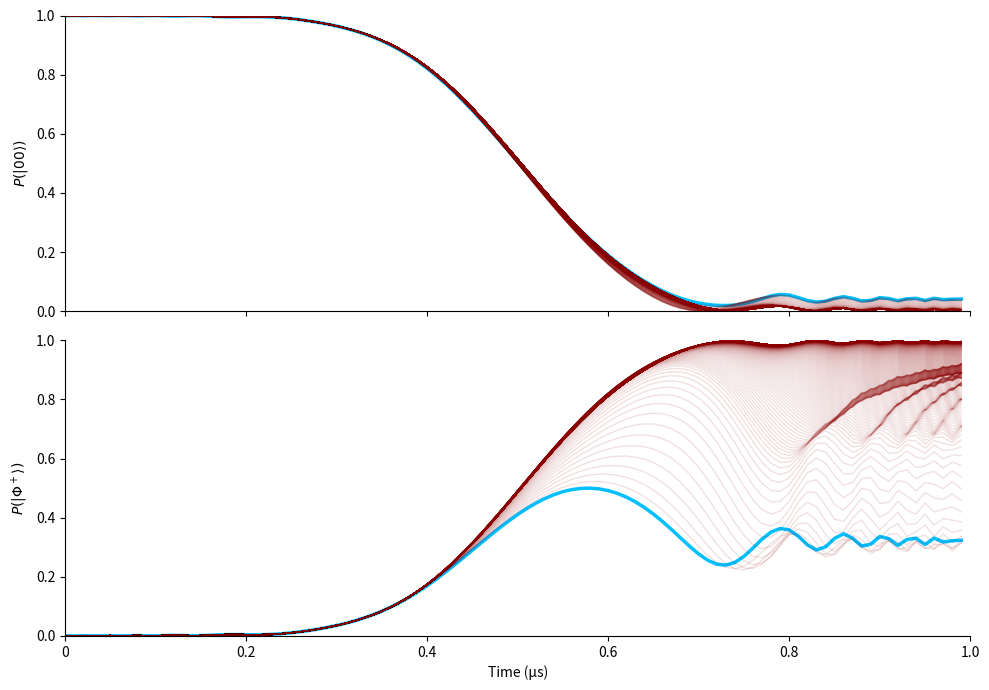

Write Python code to recreate this figure.
#Solves the time dependent Schrodinger equation for system with a given Hamiltonian and initial state. 
#It calculates the time evolution of the state using Trotter -Suzuki decomposition

### LIBRARIES ###

import numpy as np
from scipy import constants
import matplotlib.pyplot as plt


### CONSTANTS ###

hbar = constants.hbar

### INPUTS ###

ohm = 2 * np.pi * 10**6         #RABI FREQUENCY

delta_max = 2 * np.pi * 50e6    #MAXIMUM TUNING

phase = 0    

voltages = 2 * np.pi * np.linspace(0, 100e6, 500) #LIST OF VOLTAGES     

t_max = 1e-6 #MAXIMUM TIME
dt = 1e-8 #TIME STEP
steps = int(t_max / dt)
time = np.arange(steps) * dt

def delta(t): #TIME DEPENDENT DETUNING FUNCTION
    return 8 * delta_max * ( (t-t_max/2) / t_max )**3

psi_0 = np.array([1, 0, 0, 0], dtype=complex) #INITIAL STATE


def main():

    P_0 = {} #dict to store probabilities for each voltage
    P_b = {} #dict to store probabilities for each voltage for bell

    for v in voltages:

        p_0 = [] #list to store probabilities for each time step
        p_b = [] #list to store probabilities for each time step for bell
        states = [psi_0] #list to store states for each time step

        for t in time:

            R, R_dagger, E1, E2, E3, E4 = eigen_t(v, t) #get eigenvectors and eigenvalues

            D = np.array([  [np.exp(-1j*E1*dt/hbar), 0, 0, 0],
                            [0, np.exp(-1j*E2*dt/hbar), 0, 0],
                            [0, 0, np.exp(-1j*E3*dt/hbar), 0],
                            [0, 0, 0, np.exp(-1j*E4*dt/hbar)]    ]) #diagonal matrix of time evolution
            
            psi_t = R @ D @ R_dagger @ states[-1]     #time evolution of the state

            c1 = psi_t[0] #coefficient of state 1
            c1_prob = np.abs(c1)**2 #probability of state 1

            bell = 1/np.sqrt(2) * (np.array([0, 1, 1, 0], dtype=complex)) #bell state
            bell_prob = np.abs(np.vdot(bell, psi_t))**2 #probability of bell state

            states.append(psi_t) #append state to list
            p_0.append(c1_prob) #append probability to list
            p_b.append(bell_prob) #append probability to list for bell state

        P_0[v] = p_0 #append list to dictionary
        P_b[v] = p_b #append list to dictionary for bell state

    #Now we have a dictionary with keys as voltages and values as lists of probabilities. 
    #We can now plot the probabilities for each voltage.

    print("Plotting...")
    give_plot_t(P_0, P_b, "time_dependant.png")


def eigen_t(V,t):

    #Two Quibit Hamiltonian with time dependent detuning
    H = hbar/2 * np.array([ [2*delta(t), ohm*np.exp(-1j*phase), ohm*np.exp(-1j*phase), 0], 
                            [ohm*np.exp(1j*phase), 0, 0, ohm*np.exp(-1j*phase)], 
                            [ohm*np.exp(1j*phase), 0, 0, ohm*np.exp(-1j*phase)], 
                            [0, ohm*np.exp(1j*phase), ohm*np.exp(1j*phase), -2*delta(t)+2*V]]) 

    eigenvalues, eigenvectors = np.linalg.eigh(H) #eigenvalues and eigenvectors of the Hamiltonian

    E1, E2, E3, E4 = eigenvalues #assigning eigenvalues to variables

    R = eigenvectors #eigenvector matrix

    R_dagger = np.conjugate(R.T) #conjugate transpose of the eigenvector matrix

    return R, R_dagger, E1, E2, E3, E4

    
def give_plot_t(P_0, P_b, file_name):

    fig, (ax1, ax2) = plt.subplots(2, 1, figsize=(10, 7), sharex=True)

    # Plot probability of |00>
    for v in P_0.keys():
        if v == 0:
            ax1.plot(time, P_0[v], color='deepskyblue',
                     linewidth=2.5, label='V = 0')
        else:
            ax1.plot(time, P_0[v], color='darkred',
                     alpha=0.12, linewidth=1)

    # Plot probability of Bell state
    for v in P_b.keys():
        if v == 0:
            ax2.plot(time, P_b[v], color='deepskyblue',
                     linewidth=2.5, label='V = 0')
        else:
            ax2.plot(time, P_b[v], color='darkred',
                     alpha=0.12, linewidth=1)

    # Labels and titles
    ax1.set_ylabel(r'$P(|00\rangle)$')
    ax2.set_ylabel(r'$P(|\Phi^+\rangle)$')
    ax2.set_xlabel('Time (µs)')

    # Axes
    for ax in (ax1, ax2):
        ax.set_ylim(0, 1)
        ax.set_xlim(0, 1e-6)
        ax.spines['top'].set_visible(False)
        ax.spines['right'].set_visible(False)

    # Convert time axis from seconds to microseconds
    ax2.set_xlabel('Time (µs)')
    ax2.set_xticks([0, 0.2e-6, 0.4e-6, 0.6e-6,
                    0.8e-6, 1e-6])
    ax2.set_xticklabels(['0', '0.2', '0.4', '0.6', '0.8', '1.0'])

    fig.tight_layout()
    plt.savefig(file_name, dpi=300, bbox_inches='tight')
    plt.show()


if __name__ == "__main__":
    main()
